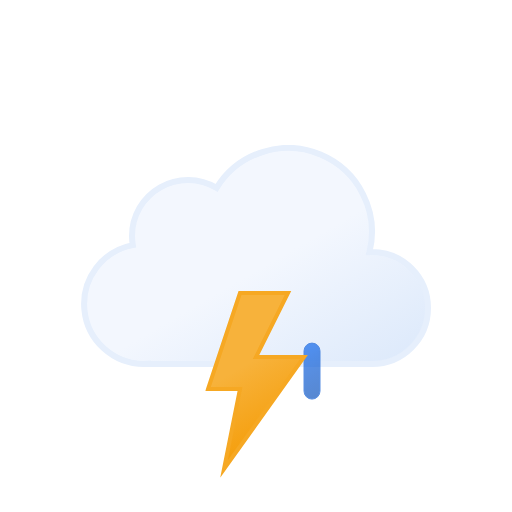
t = 0.00 s
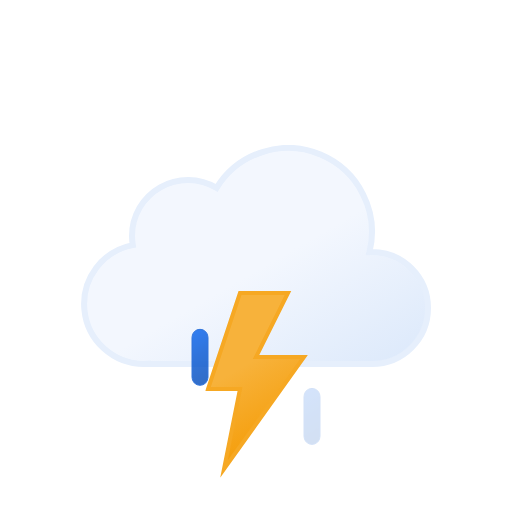
t = 0.25 s
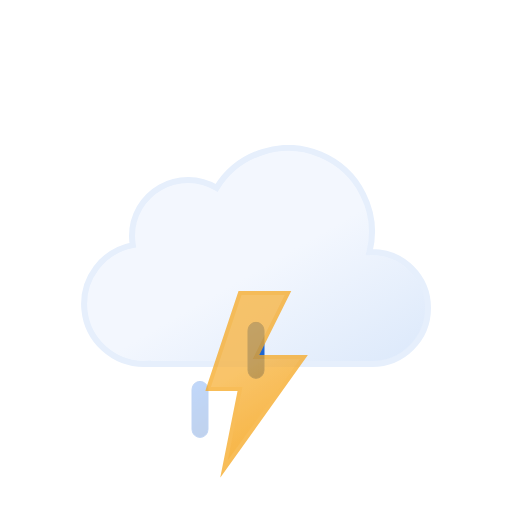
t = 0.54 s
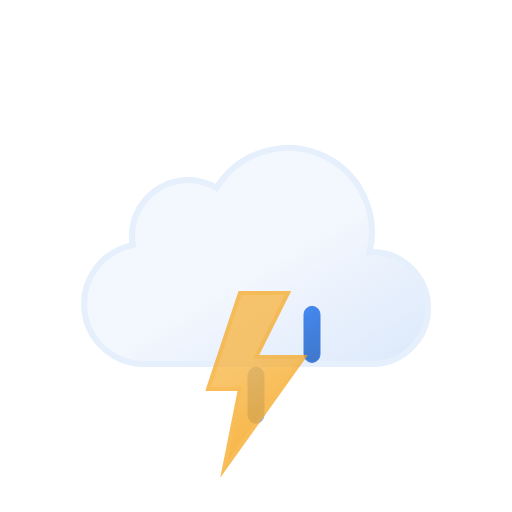
t = 0.80 s
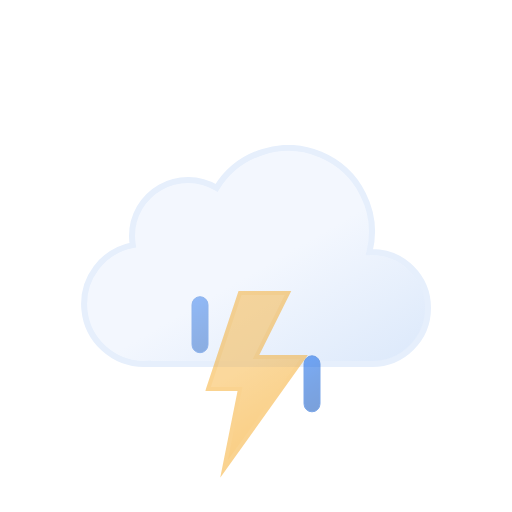
t = 1.07 s
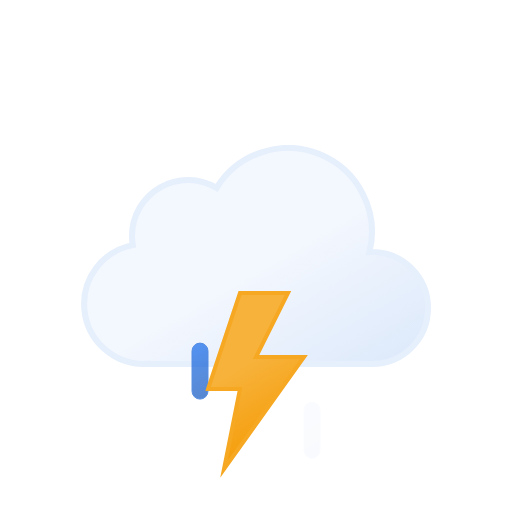
t = 1.33 s

The animated SVG that drew these frames (rendered in a browser with its animation timeline set to each time). Animation: 7 SMIL elements (animate=4,animateTransform=3); one cycle of 1.33 s.

<svg xmlns="http://www.w3.org/2000/svg" xmlns:xlink="http://www.w3.org/1999/xlink" viewBox="0 0 512 512">
    <defs>
        <linearGradient id="a" x1="99.45" y1="30.68" x2="232.64" y2="261.37" gradientUnits="userSpaceOnUse">
            <stop offset="0" stop-color="#f3f7fe"/>
            <stop offset="0.45" stop-color="#f3f7fe"/>
            <stop offset="1" stop-color="#deeafb"/>
        </linearGradient>
        <linearGradient id="b" x1="8.67" y1="17.07" x2="80.88" y2="142.14" gradientUnits="userSpaceOnUse">
            <stop offset="0" stop-color="#f7b23b"/>
            <stop offset="0.45" stop-color="#f7b23b"/>
            <stop offset="1" stop-color="#f59e0b"/>
        </linearGradient>
        <linearGradient id="c" x1="1381.32" y1="-1144.67" x2="1399.47" y2="-1097.39" gradientTransform="translate(-1189.41 1353.24) rotate(-9)" gradientUnits="userSpaceOnUse">
            <stop offset="0" stop-color="#0b65ed"/>
            <stop offset="0.45" stop-color="#0a5ad4"/>
            <stop offset="1" stop-color="#0950bc"/>
        </linearGradient>
        <linearGradient id="d" x1="1436.71" y1="-1137" x2="1454.86" y2="-1089.72" gradientTransform="translate(-1189.32 1354.33) rotate(-9)" xlink:href="#c"/>
        <linearGradient id="e" x1="1492.12" y1="-1129.34" x2="1510.27" y2="-1082.06" gradientTransform="translate(-1189.24 1355.43) rotate(-9)" xlink:href="#c"/>
        <symbol id="f" viewBox="0 0 350 222">
            <path d="M291,107c-.85,0-1.68.09-2.53.13A83.9,83.9,0,0,0,135.6,42.92,55.91,55.91,0,0,0,51,91a56.56,56.56,0,0,0,.8,9.08A60,60,0,0,0,63,219c1.35,0,2.67-.11,4-.2v.2H291a56,56,0,0,0,0-112Z" stroke="#e6effc" stroke-miterlimit="10" stroke-width="6" fill="url(#a)"/>
        </symbol>
        <symbol id="g" viewBox="0 0 129 57" overflow="visible">
            <!-- raindrop-1 -->
            <path d="M8.5,56.5a8,8,0,0,1-8-8V8.5a8,8,0,0,1,16,0v40A8,8,0,0,1,8.5,56.5Z" stroke="#0a5ad4" stroke-miterlimit="10" fill="url(#c)" opacity="0">
                <animateTransform
                    id="x1"
                    attributeName="transform"
                    additive="sum"
                    type="translate"
                    values="0 -60; 0 60"
                    begin="0s; x1.end+.33s"
                    dur=".67s"/>

                <animate
                    id="y1"
                    attributeName="opacity"
                    values="0; 1; 0"
                    begin="0s; y1.end+.33s"
                    dur=".67s"
                    keyTimes="0; .25; 1"/>
            </path>

            <!-- raindrop-2 -->
            <path d="M64.5,56.5a8,8,0,0,1-8-8V8.5a8,8,0,0,1,16,0v40A8,8,0,0,1,64.5,56.5Z" stroke="#0a5ad4" stroke-miterlimit="10" fill="url(#d)" opacity="0">
                <animateTransform
                    id="x2"
                    attributeName="transform"
                    additive="sum"
                    type="translate"
                    values="0 -60; 0 60"
                    begin=".33s; x2.end+.33s"
                    dur=".67s"/>

                <animate
                    id="y2"
                    attributeName="opacity"
                    values="0; 1; 0"
                    begin=".33s; y2.end+.33s"
                    dur=".67s"
                    keyTimes="0; .25; 1"/>
            </path>

            <!-- raindrop-3 -->
            <path d="M120.5,56.5a8,8,0,0,1-8-8V8.5a8,8,0,0,1,16,0v40A8,8,0,0,1,120.5,56.5Z" stroke="#0a5ad4" stroke-miterlimit="10" fill="url(#e)" opacity="0">
                <animateTransform
                    id="x3"
                    attributeName="transform"
                    additive="sum"
                    type="translate"
                    values="0 -60; 0 60"
                    begin="-.33s; x3.end+.33s"
                    dur=".67s"/>

                <animate
                    id="y3"
                    attributeName="opacity"
                    values="0; 1; 0"
                    begin="-.33s; y3.end+.33s"
                    dur=".67s"
                    keyTimes="0; .25; 1"/>
            </path>
        </symbol>
        <symbol id="h" viewBox="0 0 102.66 186.75">
            <!-- lightning-bolt -->
            <polygon points="34.77 2 2.77 98 34.77 98 18.77 178 98.78 66 50.77 66 82.78 2 34.77 2" stroke="#f6a823" stroke-miterlimit="10" stroke-width="4" fill="url(#b)">
                <animate
                    id="x1"
                    attributeName="opacity"
                    values="1; 1; 0; 1; 0; 1; 0; 1"
                    begin="0s; x1.end+.67s"
                    dur="1.33s"
                    keyTimes="0; .38; .5; .63; .75; .86; .94; 1"/>
            </polygon>
        </symbol>
    </defs>
    <use width="350" height="222" transform="translate(81 145)" xlink:href="#f"/>
    <use width="129" height="57" transform="translate(191.5 343.5)" xlink:href="#g"/>
    <use width="102.66" height="186.74" transform="translate(205.23 291)" xlink:href="#h"/>
</svg>
